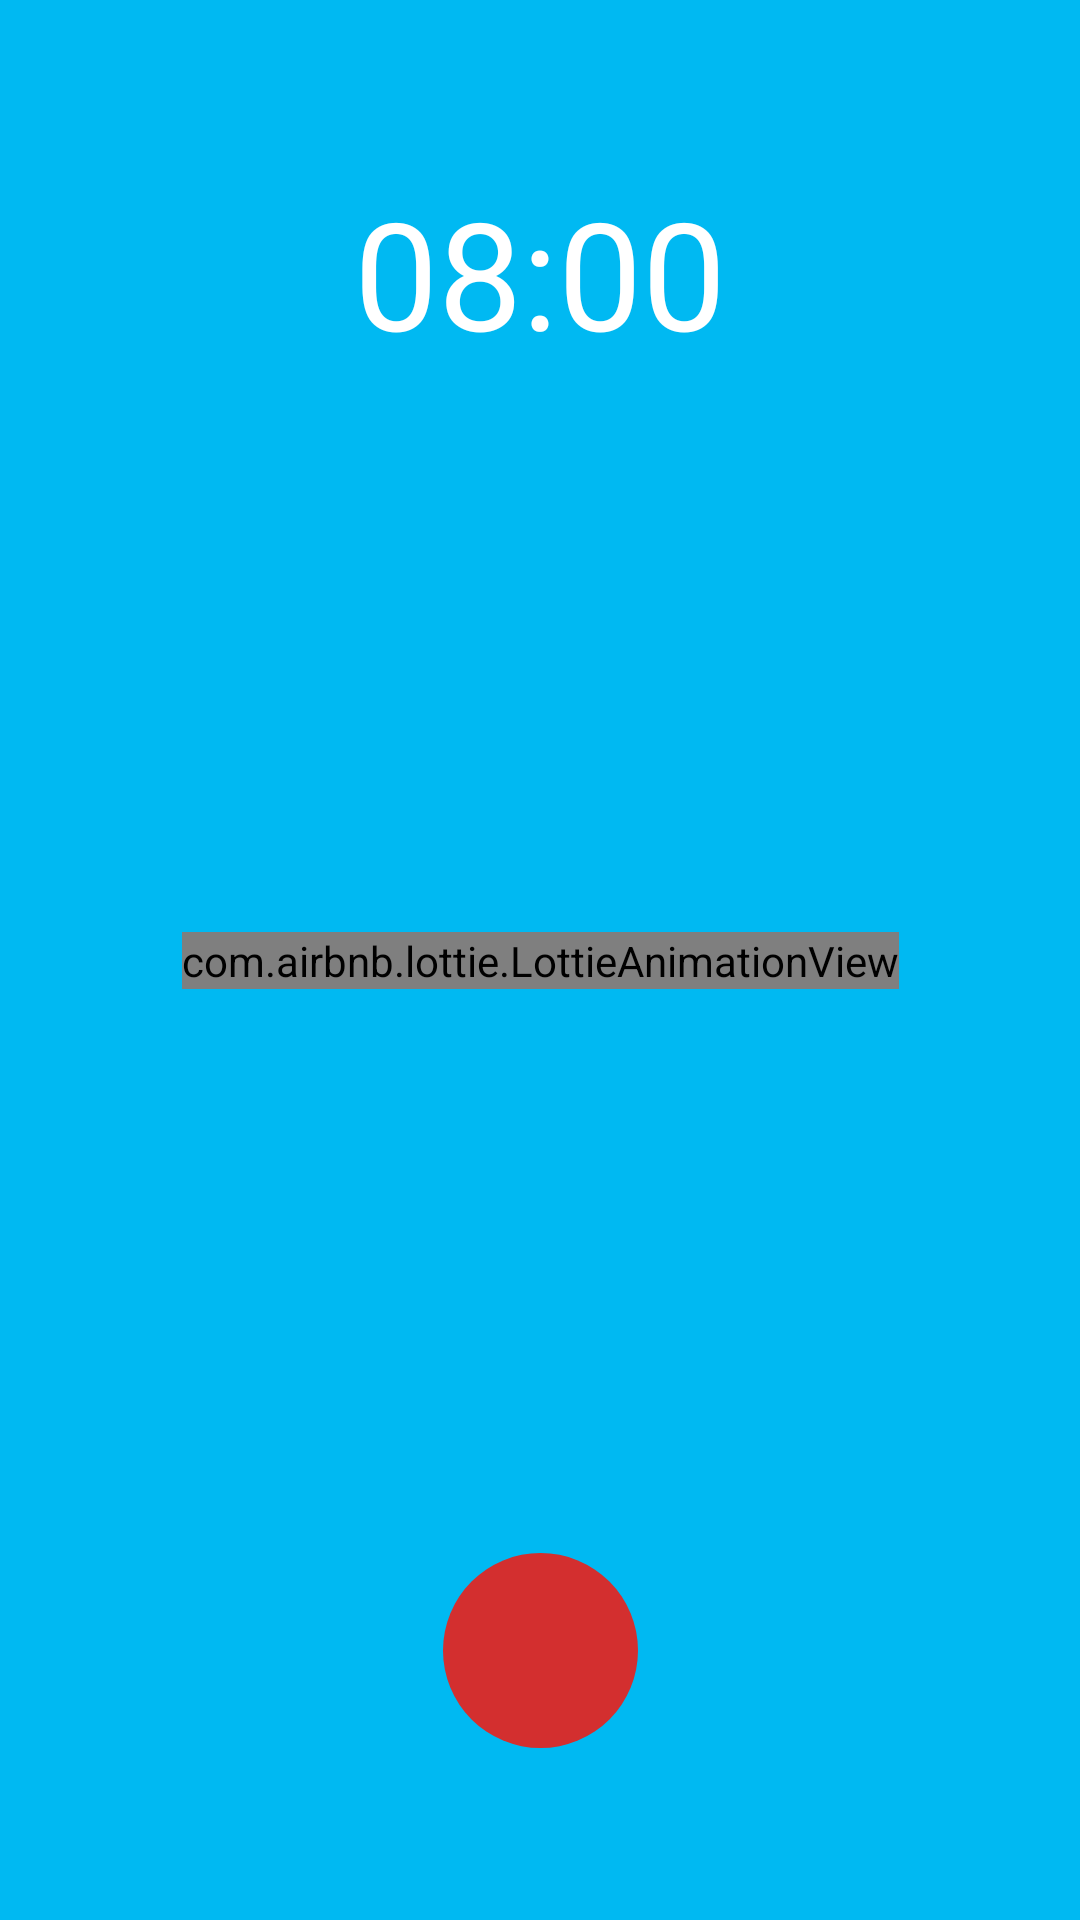

Android layout source for this screen:
<!-- AndroidManifest.xml: application theme Theme.AndroidModule7BroadcastAlarm -->
<!-- res/layout/activity_alarming.xml -->
<?xml version="1.0" encoding="utf-8"?>
<androidx.constraintlayout.widget.ConstraintLayout xmlns:android="http://schemas.android.com/apk/res/android"
    xmlns:app="http://schemas.android.com/apk/res-auto"
    xmlns:tools="http://schemas.android.com/tools"
    android:layout_width="match_parent"
    android:layout_height="match_parent"
    android:background="@color/blue"
    tools:context=".AlarmingActivity">

    <com.airbnb.lottie.LottieAnimationView
        android:id="@+id/alarmLottie"
        android:layout_width="wrap_content"
        android:layout_height="wrap_content"
        android:adjustViewBounds="true"
        app:layout_constraintBottom_toBottomOf="parent"
        app:layout_constraintEnd_toEndOf="parent"
        app:layout_constraintStart_toStartOf="parent"
        app:layout_constraintTop_toTopOf="parent"
        app:lottie_autoPlay="true"
        android:layout_centerInParent="true"
        app:lottie_loop="true"
        app:lottie_rawRes="@raw/alarm"
        tools:ignore="MissingConstraints" />

    <TextView
        android:id="@+id/alarmTime"
        android:layout_width="wrap_content"
        android:layout_height="wrap_content"
        android:fontFamily="@font/adamina"
        android:text="08:00"
        android:textColor="@color/white"
        android:textSize="50sp"
        app:layout_constraintBottom_toBottomOf="parent"
        app:layout_constraintEnd_toEndOf="parent"
        app:layout_constraintStart_toStartOf="parent"
        app:layout_constraintTop_toTopOf="parent"
        app:layout_constraintVertical_bias="0.1"
        tools:ignore="MissingConstraints" />

    <ImageButton
        android:id="@+id/btn"
        android:layout_width="65dp"
        android:layout_height="65dp"
        android:background="@drawable/background_btn"
        android:fontFamily="@font/adamina"
        android:src="@drawable/ic_baseline_close_24"
        android:text="STOP"
        android:textAllCaps="false"
        app:layout_constraintVertical_bias="0.9"
        android:textColor="@color/white"
        app:backgroundTint="@null"
        app:layout_constraintBottom_toBottomOf="parent"
        app:layout_constraintEnd_toEndOf="parent"
        app:layout_constraintStart_toStartOf="parent"
        app:layout_constraintTop_toTopOf="parent"
        tools:ignore="MissingConstraints" />
</androidx.constraintlayout.widget.ConstraintLayout>
<!-- resources referenced by this layout -->
<resources>
  <color name="blue">#00B9F2</color>
  <color name="white">#FFFFFFFF</color>
  <!-- drawable background_btn (drawable) -->
  <?xml version="1.0" encoding="utf-8"?>
  <selector xmlns:android="http://schemas.android.com/apk/res/android">
  <item android:state_pressed="false">
      <shape android:shape="rectangle">
          <solid android:color="#D32F2F"/>
          <corners android:radius="500sp"/>
      </shape>
  </item>
      <item android:state_pressed="true">
          <shape android:shape="rectangle">
              <solid android:color="#CC2929"/>
              <corners android:radius="500sp"/>
          </shape>
      </item>
  </selector>
  <style name="Theme.AndroidModule7BroadcastAlarm" parent="Theme.MaterialComponents.DayNight.NoActionBar">
          
          <item name="colorPrimary">@color/purple_500</item>
          <item name="colorPrimaryVariant">@color/purple_700</item>
          <item name="colorOnPrimary">@color/black</item>
          
          <item name="colorSecondary">@color/teal_200</item>
          <item name="colorSecondaryVariant">@color/teal_700</item>
          <item name="colorOnSecondary">@color/black</item>
          
          <item name="android:statusBarColor" tools:targetApi="l">?attr/colorPrimaryVariant</item>
          
      </style>
  <color name="purple_500">@color/background</color>
  <color name="purple_700">@color/background</color>
  <color name="black">#FF000000</color>
  <color name="teal_200">#FF03DAC5</color>
  <color name="teal_700">#FF018786</color>
  <color name="background">#F6F6F6</color>
</resources>
